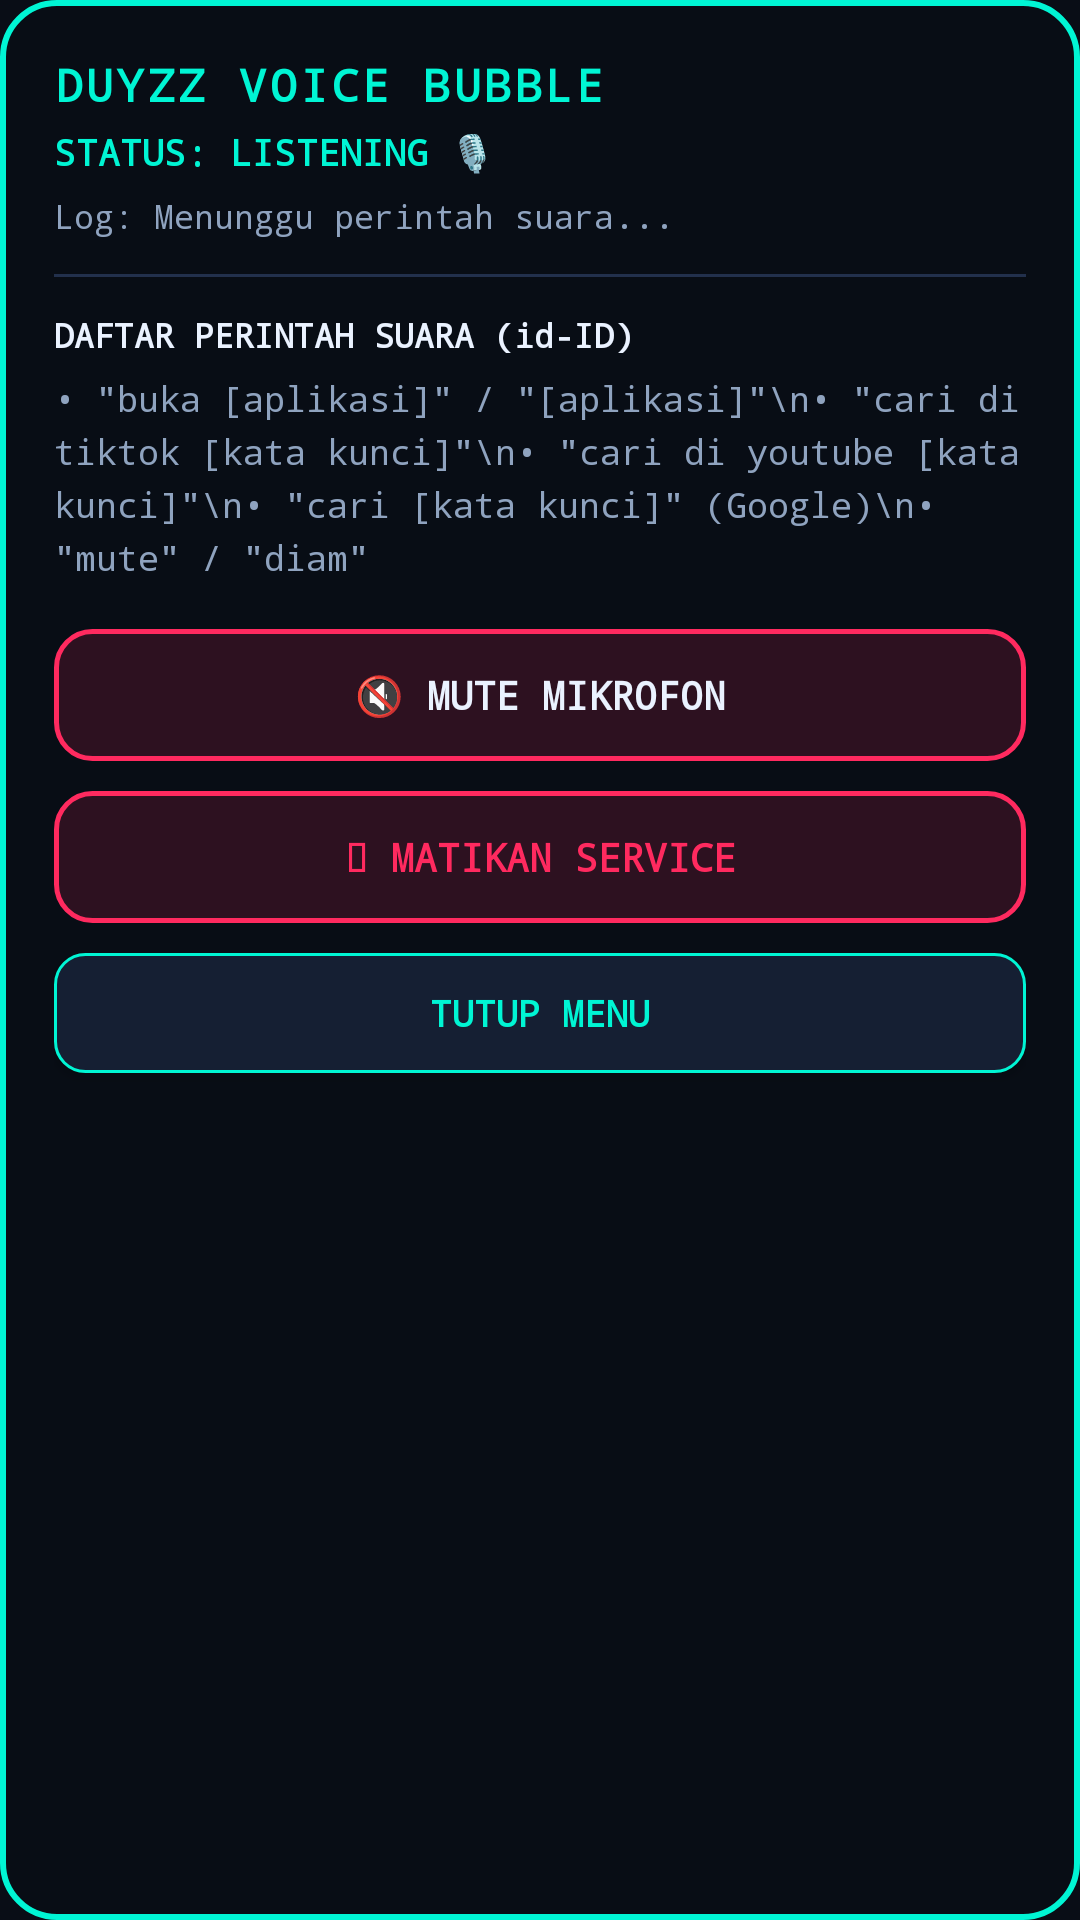

Layout XML and referenced resources for this Android screen:
<!-- AndroidManifest.xml: application theme Theme.DuyzzVoiceBubble -->
<!-- res/layout/layout_quick_menu.xml -->
<?xml version="1.0" encoding="utf-8"?>
<LinearLayout xmlns:android="http://schemas.android.com/apk/res/android"
    android:layout_width="310dp"
    android:layout_height="wrap_content"
    android:background="@drawable/bg_quick_menu"
    android:elevation="16dp"
    android:orientation="vertical"
    android:padding="18dp">

    <TextView
        android:layout_width="match_parent"
        android:layout_height="wrap_content"
        android:fontFamily="monospace"
        android:letterSpacing="0.08"
        android:text="DUYZZ VOICE BUBBLE"
        android:textColor="@color/neon_cyan"
        android:textSize="15sp"
        android:textStyle="bold" />

    <TextView
        android:id="@+id/tvMenuStatus"
        android:layout_width="match_parent"
        android:layout_height="wrap_content"
        android:layout_marginTop="4dp"
        android:fontFamily="monospace"
        android:text="STATUS: LISTENING 🎙️"
        android:textColor="@color/neon_cyan"
        android:textSize="12sp"
        android:textStyle="bold" />

    <TextView
        android:id="@+id/tvMenuLastLog"
        android:layout_width="match_parent"
        android:layout_height="wrap_content"
        android:layout_marginTop="6dp"
        android:ellipsize="end"
        android:fontFamily="monospace"
        android:maxLines="2"
        android:text="Log: Menunggu perintah suara..."
        android:textColor="@color/text_secondary"
        android:textSize="11sp" />

    <View
        android:layout_width="match_parent"
        android:layout_height="1dp"
        android:layout_marginVertical="12dp"
        android:background="@color/cyber_border" />

    <TextView
        android:layout_width="match_parent"
        android:layout_height="wrap_content"
        android:fontFamily="monospace"
        android:text="DAFTAR PERINTAH SUARA (id-ID)"
        android:textColor="@color/text_primary"
        android:textSize="11sp"
        android:textStyle="bold" />

    <TextView
        android:layout_width="match_parent"
        android:layout_height="wrap_content"
        android:layout_marginTop="6dp"
        android:fontFamily="monospace"
        android:lineSpacingExtra="4dp"
        android:text="• &quot;buka [aplikasi]&quot; / &quot;[aplikasi]&quot;\n• &quot;cari di tiktok [kata kunci]&quot;\n• &quot;cari di youtube [kata kunci]&quot;\n• &quot;cari [kata kunci]&quot; (Google)\n• &quot;mute&quot; / &quot;diam&quot;"
        android:textColor="@color/text_secondary"
        android:textSize="11.5sp" />

    <androidx.appcompat.widget.AppCompatButton
        android:id="@+id/btnMenuToggleMute"
        android:layout_width="match_parent"
        android:layout_height="44dp"
        android:layout_marginTop="16dp"
        android:background="@drawable/bg_cyber_button_red"
        android:fontFamily="monospace"
        android:text="🔇 MUTE MIKROFON"
        android:textAllCaps="false"
        android:textColor="@color/text_primary"
        android:textSize="13sp"
        android:textStyle="bold" />

    <androidx.appcompat.widget.AppCompatButton
        android:id="@+id/btnMenuStopService"
        android:layout_width="match_parent"
        android:layout_height="44dp"
        android:layout_marginTop="10dp"
        android:background="@drawable/bg_cyber_button_red"
        android:fontFamily="monospace"
        android:text="⏻ MATIKAN SERVICE"
        android:textAllCaps="false"
        android:textColor="@color/neon_red"
        android:textSize="13sp"
        android:textStyle="bold" />

    <androidx.appcompat.widget.AppCompatButton
        android:id="@+id/btnMenuClose"
        android:layout_width="match_parent"
        android:layout_height="40dp"
        android:layout_marginTop="10dp"
        android:background="@drawable/bg_cyber_button_subtle"
        android:fontFamily="monospace"
        android:text="TUTUP MENU"
        android:textColor="@color/neon_cyan"
        android:textSize="12sp"
        android:textStyle="bold" />

</LinearLayout>
<!-- resources referenced by this layout -->
<resources>
  <color name="cyber_border">#22304C</color>
  <color name="neon_cyan">#00F5D4</color>
  <color name="neon_red">#FF2A5F</color>
  <color name="text_primary">#EAF2FF</color>
  <color name="text_secondary">#8FA3BF</color>
  <!-- drawable bg_cyber_button_red (drawable) -->
  <?xml version="1.0" encoding="utf-8"?>
  <shape xmlns:android="http://schemas.android.com/apk/res/android"
      android:shape="rectangle">
      <solid android:color="#26FF2A5F" />
      <stroke
          android:width="1.5dp"
          android:color="#FF2A5F" />
      <corners android:radius="12dp" />
  </shape>
  <!-- drawable bg_cyber_button_subtle (drawable) -->
  <?xml version="1.0" encoding="utf-8"?>
  <shape xmlns:android="http://schemas.android.com/apk/res/android"
      android:shape="rectangle">
      <solid android:color="@color/cyber_surface_elevated" />
      <stroke
          android:width="1dp"
          android:color="#00F5D4" />
      <corners android:radius="10dp" />
  </shape>
  <!-- drawable bg_quick_menu (drawable) -->
  <?xml version="1.0" encoding="utf-8"?>
  <shape xmlns:android="http://schemas.android.com/apk/res/android"
      android:shape="rectangle">
      <solid android:color="#F2090D16" />
      <stroke
          android:width="2dp"
          android:color="#00F5D4" />
      <corners android:radius="18dp" />
  </shape>
  <style name="Theme.DuyzzVoiceBubble" parent="Theme.MaterialComponents.DayNight.NoActionBar">
          <item name="colorPrimary">@color/neon_cyan</item>
          <item name="colorPrimaryVariant">@color/cyber_bg</item>
          <item name="colorOnPrimary">@color/cyber_bg</item>
          <item name="colorSecondary">@color/neon_red</item>
          <item name="colorOnSecondary">@color/text_primary</item>
          <item name="android:windowBackground">@color/cyber_bg</item>
          <item name="android:statusBarColor">@color/cyber_bg</item>
          <item name="android:navigationBarColor">@color/cyber_bg</item>
      </style>
  <color name="cyber_surface_elevated">#151F33</color>
  <color name="cyber_bg">#090D16</color>
</resources>
